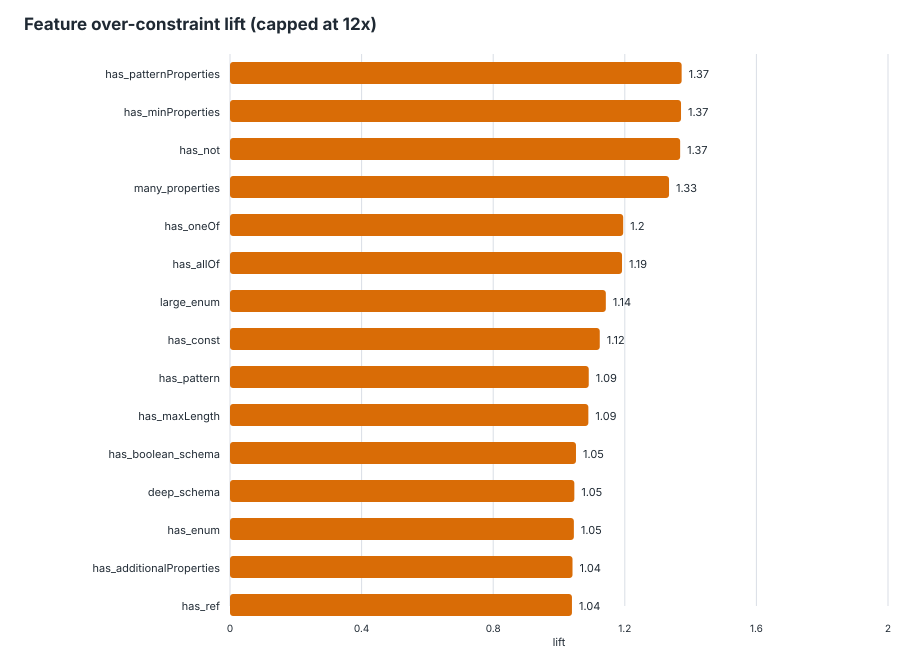

The file beside this chart, header and first rows:
feature, schemas_with_feature, schemas_without_feature, over_with_feature, over_without_feature, over_denominator_with, over_denominator_without, over_rate_with, over_rate_without, lift, delta, support, global_over_rate, eligible_lift
has_patternProperties, 119, 1704, 213, 2055, 217, 2874, 0.9816, 0.715, 1.373, 0.2665, 0.06528, 0.7337, true
has_minProperties, 29, 1794, 49, 2219, 49, 3042, 1, 0.7295, 1.371, 0.2705, 0.01591, 0.7337, true
has_not, 20, 1803, 33, 2235, 33, 3058, 1, 0.7309, 1.368, 0.2691, 0.01097, 0.7337, true
many_properties, 1268, 555, 1722, 546, 2172, 919, 0.7928, 0.5941, 1.334, 0.1987, 0.6956, 0.7337, true
has_oneOf, 182, 1641, 286, 1982, 333, 2758, 0.8589, 0.7186, 1.195, 0.1402, 0.09984, 0.7337, true
has_allOf, 42, 1781, 67, 2201, 77, 3014, 0.8701, 0.7303, 1.192, 0.1399, 0.02304, 0.7337, true
large_enum, 267, 1556, 351, 1917, 427, 2664, 0.822, 0.7196, 1.142, 0.1024, 0.1465, 0.7337, true
has_const, 19, 1804, 28, 2240, 34, 3057, 0.8235, 0.7327, 1.124, 0.09078, 0.01042, 0.7337, true
has_pattern, 512, 1311, 675, 1593, 865, 2226, 0.7803, 0.7156, 1.09, 0.06471, 0.2809, 0.7337, true
has_maxLength, 252, 1571, 341, 1927, 432, 2659, 0.7894, 0.7247, 1.089, 0.06464, 0.1382, 0.7337, true
has_boolean_schema, 825, 998, 1074, 1194, 1425, 1666, 0.7537, 0.7167, 1.052, 0.037, 0.4526, 0.7337, true
deep_schema, 338, 1485, 434, 1834, 570, 2521, 0.7614, 0.7275, 1.047, 0.03391, 0.1854, 0.7337, true
has_enum, 808, 1015, 1002, 1266, 1332, 1759, 0.7523, 0.7197, 1.045, 0.03253, 0.4432, 0.7337, true
has_additionalProperties, 852, 971, 1108, 1160, 1479, 1612, 0.7492, 0.7196, 1.041, 0.02955, 0.4674, 0.7337, true
has_ref, 442, 1381, 586, 1682, 776, 2315, 0.7552, 0.7266, 1.039, 0.02859, 0.2425, 0.7337, true
has_defs, 471, 1352, 621, 1647, 827, 2264, 0.7509, 0.7275, 1.032, 0.02343, 0.2584, 0.7337, true
has_maxItems, 90, 1733, 114, 2154, 153, 2938, 0.7451, 0.7332, 1.016, 0.01195, 0.04937, 0.7337, true
has_items, 990, 833, 1264, 1004, 1714, 1377, 0.7375, 0.7291, 1.011, 0.008335, 0.5431, 0.7337, true
has_maximum, 111, 1712, 140, 2128, 190, 2901, 0.7368, 0.7335, 1.004, 0.003302, 0.06089, 0.7337, true
has_minLength, 313, 1510, 396, 1872, 541, 2550, 0.732, 0.7341, 0.9971, -0.00214, 0.1717, 0.7337, true
has_minItems, 227, 1596, 283, 1985, 387, 2704, 0.7313, 0.7341, 0.9961, -0.002831, 0.1245, 0.7337, true
has_default, 485, 1338, 586, 1682, 814, 2277, 0.7199, 0.7387, 0.9746, -0.01879, 0.266, 0.7337, true
many_required, 827, 996, 1003, 1265, 1400, 1691, 0.7164, 0.7481, 0.9577, -0.03165, 0.4536, 0.7337, true
has_minimum, 302, 1521, 364, 1904, 516, 2575, 0.7054, 0.7394, 0.954, -0.03399, 0.1657, 0.7337, true
has_required, 1365, 458, 1684, 584, 2332, 759, 0.7221, 0.7694, 0.9385, -0.04731, 0.7488, 0.7337, true
has_anyOf, 92, 1731, 105, 2163, 156, 2935, 0.6731, 0.737, 0.9133, -0.06389, 0.05047, 0.7337, true
has_type, 1823, 0, 2268, 0, 3091, 0, 0.7337, 0, inf, 0.7337, 1, 0.7337, false
has_maxProperties, 10, 1813, 15, 2253, 15, 3076, 1, 0.7324, 1.365, 0.2676, 0.005485, 0.7337, false
has_if_then_else, 4, 1819, 7, 2261, 7, 3084, 1, 0.7331, 1.364, 0.2669, 0.002194, 0.7337, false
has_propertyNames, 3, 1820, 4, 2264, 4, 3087, 1, 0.7334, 1.364, 0.2666, 0.001646, 0.7337, false
has_contains, 1, 1822, 1, 2267, 1, 3090, 1, 0.7337, 1.363, 0.2663, 0.0005485, 0.7337, false
has_multipleOf, 9, 1814, 15, 2253, 18, 3073, 0.8333, 0.7332, 1.137, 0.1002, 0.004937, 0.7337, false
has_exclusiveMinimum, 9, 1814, 9, 2259, 15, 3076, 0.6, 0.7344, 0.817, -0.1344, 0.004937, 0.7337, false
has_properties, 1819, 4, 2262, 6, 3085, 6, 0.7332, 1, 0.7332, -0.2668, 0.9978, 0.7337, false
has_content, 2, 1821, 0, 2268, 3, 3088, 0, 0.7345, 0, -0.7345, 0.001097, 0.7337, false
